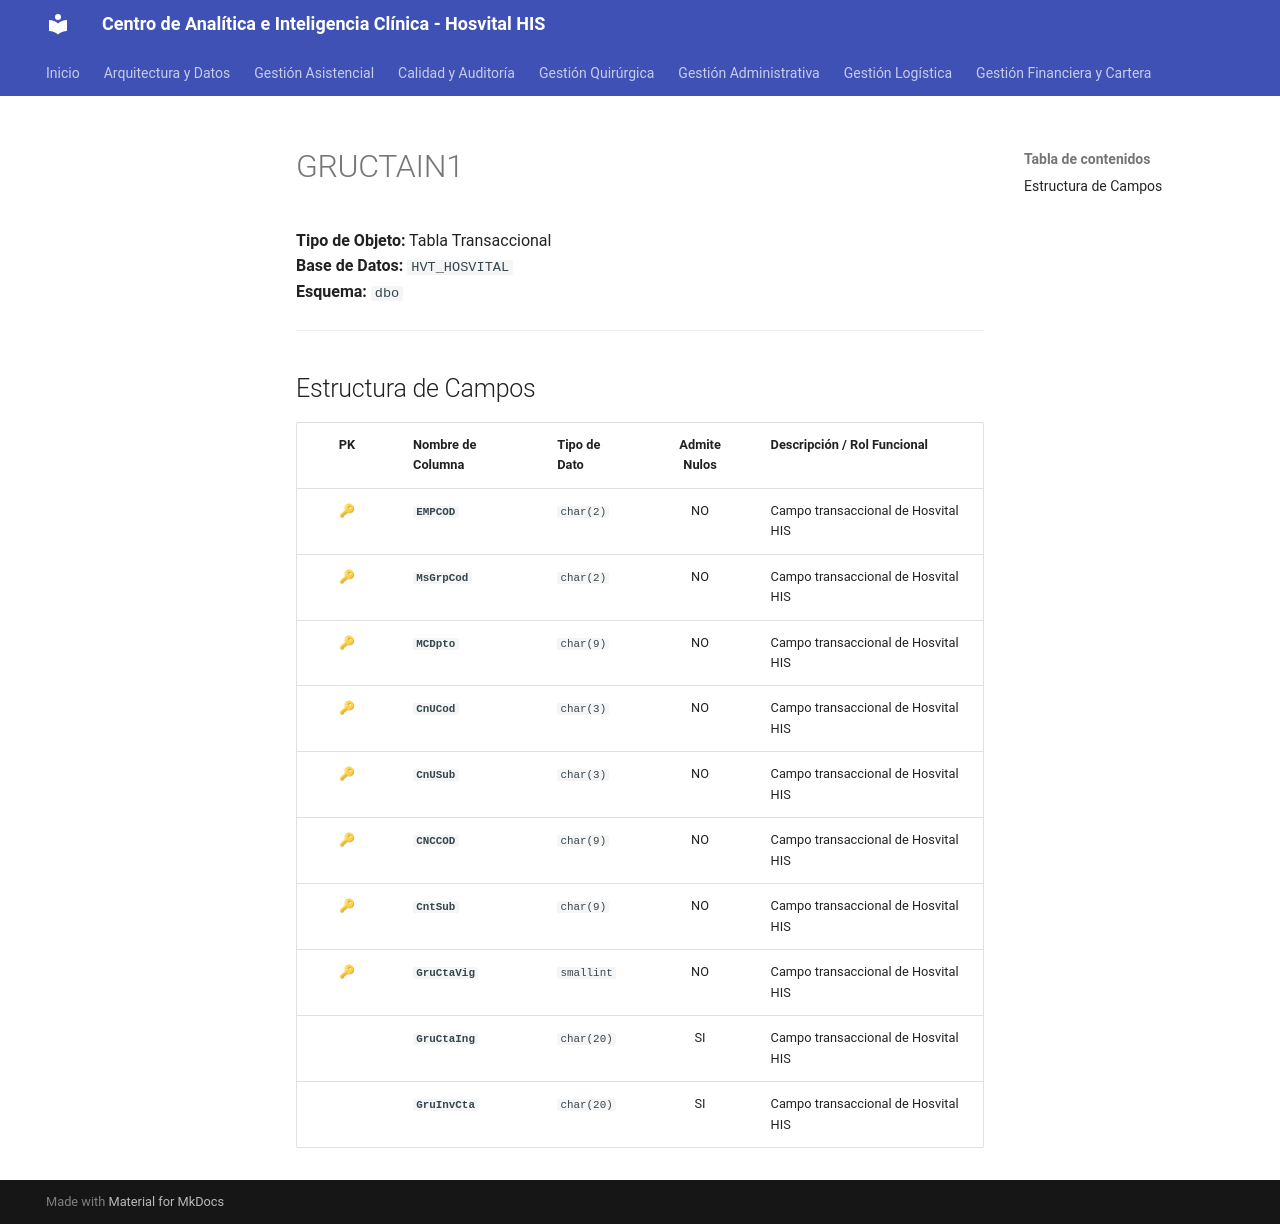

repository: SoporteSaludtech/superset-docs · page: diccionario-general/GRUCTAIN1/index.html · generator: mkdocs

# GRUCTAIN1

**Tipo de Objeto:** Tabla Transaccional  
**Base de Datos:** `HVT_HOSVITAL`  
**Esquema:** `dbo`

---

## Estructura de Campos

| PK | Nombre de Columna | Tipo de Dato | Admite Nulos | Descripción / Rol Funcional |
| :-: | :--- | :--- | :-: | :--- |
| 🔑 | **`EMPCOD`** | `char(2)` | NO | Campo transaccional de Hosvital HIS |
| 🔑 | **`MsGrpCod`** | `char(2)` | NO | Campo transaccional de Hosvital HIS |
| 🔑 | **`MCDpto`** | `char(9)` | NO | Campo transaccional de Hosvital HIS |
| 🔑 | **`CnUCod`** | `char(3)` | NO | Campo transaccional de Hosvital HIS |
| 🔑 | **`CnUSub`** | `char(3)` | NO | Campo transaccional de Hosvital HIS |
| 🔑 | **`CNCCOD`** | `char(9)` | NO | Campo transaccional de Hosvital HIS |
| 🔑 | **`CntSub`** | `char(9)` | NO | Campo transaccional de Hosvital HIS |
| 🔑 | **`GruCtaVig`** | `smallint` | NO | Campo transaccional de Hosvital HIS |
|  | **`GruCtaIng`** | `char(20)` | SI | Campo transaccional de Hosvital HIS |
|  | **`GruInvCta`** | `char(20)` | SI | Campo transaccional de Hosvital HIS |
